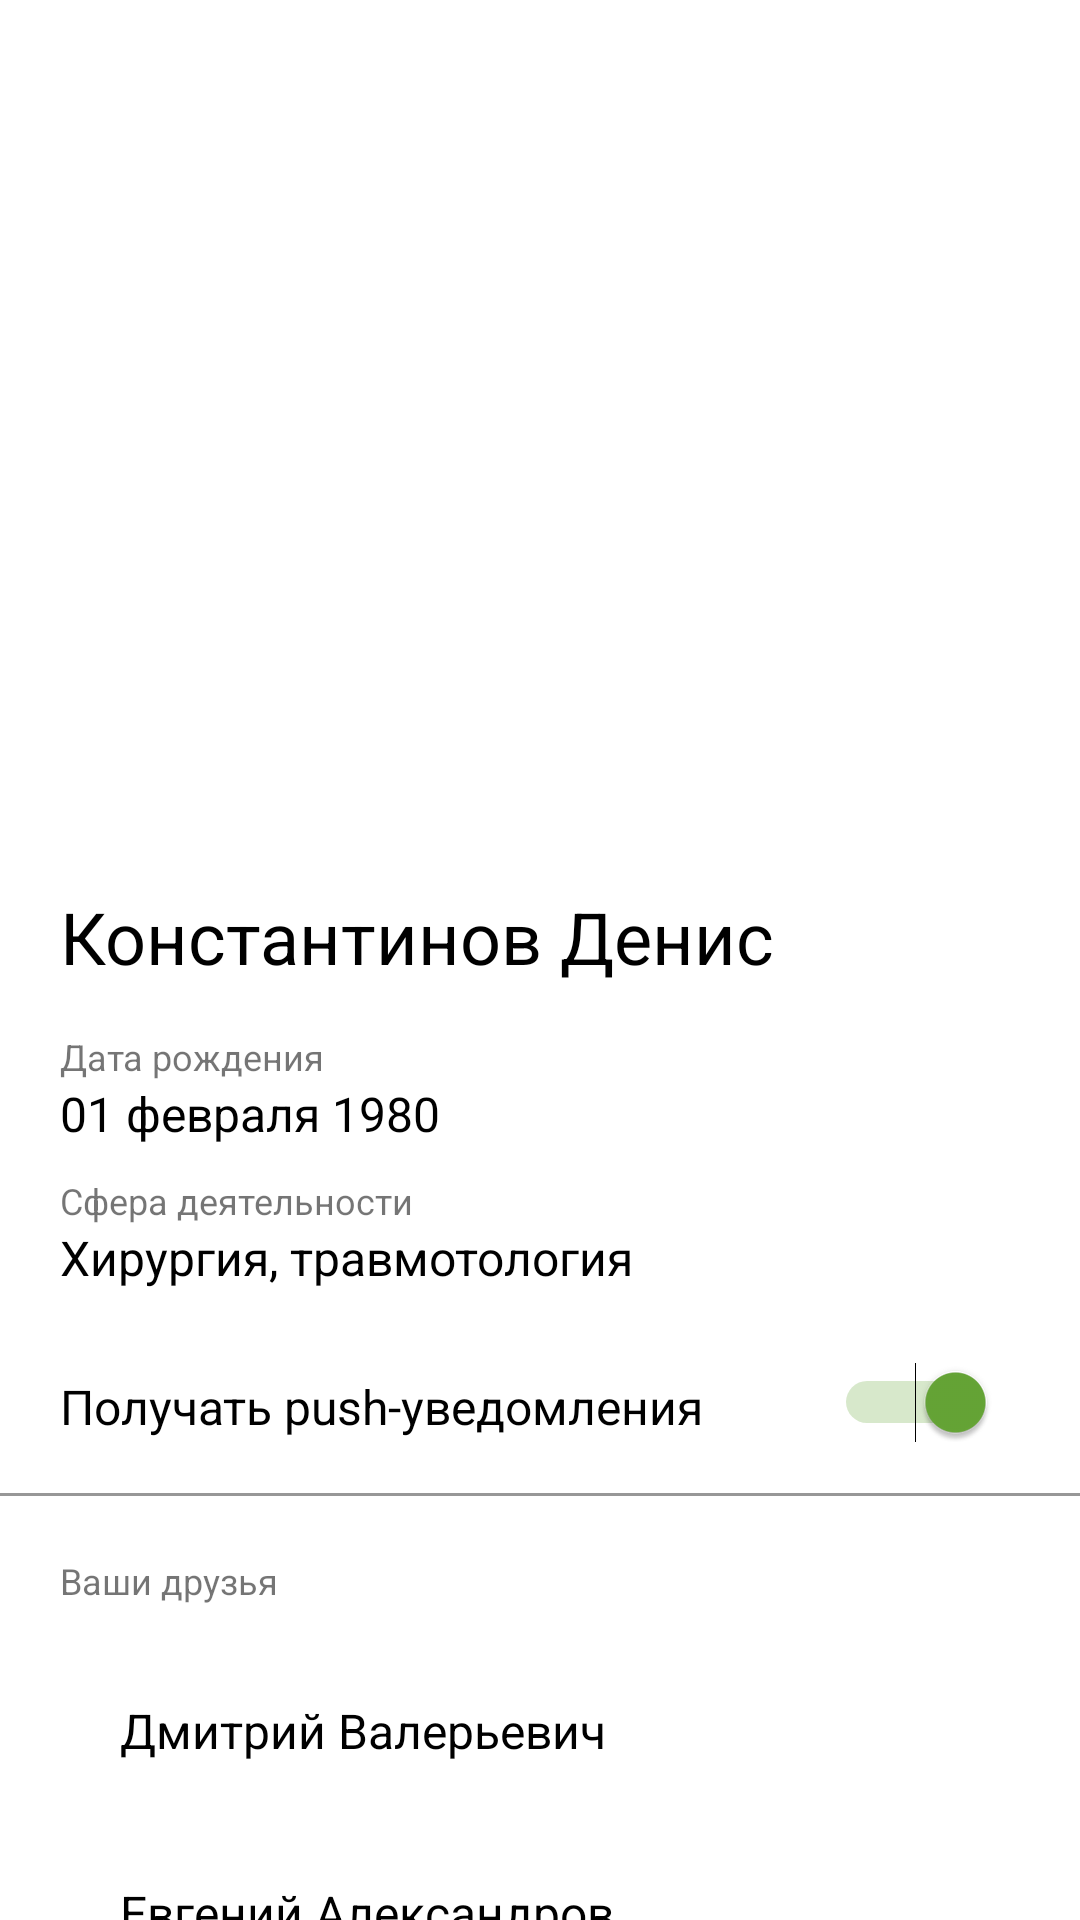

Layout XML and referenced resources for this Android screen:
<!-- AndroidManifest.xml: application theme Theme.Module1 -->
<!-- res/layout/content_scrolling.xml -->
<?xml version="1.0" encoding="utf-8"?>
<androidx.constraintlayout.widget.ConstraintLayout xmlns:android="http://schemas.android.com/apk/res/android"
    xmlns:app="http://schemas.android.com/apk/res-auto"
    xmlns:tools="http://schemas.android.com/tools"
    android:layout_width="match_parent"
    android:layout_height="wrap_content">

    <ImageView
        android:id="@+id/profile_image"
        android:layout_width="match_parent"
        android:layout_height="220dp"
        android:layout_marginTop="?actionBarSize"
        android:contentDescription="@string/profile_image"
        android:src="@drawable/image_man"
        app:layout_constraintEnd_toEndOf="parent"
        app:layout_constraintStart_toStartOf="parent"
        app:layout_constraintTop_toTopOf="parent" />

    <TextView
        android:id="@+id/profile_name"
        android:layout_width="wrap_content"
        android:layout_height="32dp"
        android:layout_marginStart="20dp"
        android:layout_marginTop="20dp"
        android:text="@string/user_name"
        android:textSize="24sp"
        android:textColor="@color/black"
        app:layout_constraintStart_toStartOf="parent"
        app:layout_constraintTop_toBottomOf="@+id/profile_image" />

    <TextView
        android:id="@+id/label_profile_date_birth"
        android:layout_width="wrap_content"
        android:layout_height="wrap_content"
        android:layout_marginStart="20dp"
        android:layout_marginTop="16dp"
        android:textSize="12sp"
        android:text="@string/label_date_birth"
        app:layout_constraintStart_toStartOf="parent"
        app:layout_constraintTop_toBottomOf="@+id/profile_name" />

    <TextView
        android:id="@+id/profile_date_birth"
        android:layout_width="wrap_content"
        android:layout_height="wrap_content"
        android:layout_marginStart="20dp"
        android:text="@string/date"
        android:textColor="@color/black"
        android:textSize="16sp"
        app:layout_constraintStart_toStartOf="parent"
        app:layout_constraintTop_toBottomOf="@+id/label_profile_date_birth" />

    <TextView
        android:id="@+id/label_sphere_profile"
        android:layout_width="wrap_content"
        android:layout_height="wrap_content"
        android:layout_marginStart="20dp"
        android:layout_marginTop="10dp"
        android:text="@string/label_sphere"
        android:textSize="12sp"
        app:layout_constraintStart_toStartOf="parent"
        app:layout_constraintTop_toBottomOf="@+id/profile_date_birth" />

    <TextView
        android:id="@+id/sphere_profile"
        android:layout_width="wrap_content"
        android:layout_height="wrap_content"
        android:layout_marginStart="20dp"
        android:text="@string/sphere"
        android:textColor="@color/black"
        android:textSize="16sp"
        app:layout_constraintStart_toStartOf="parent"
        app:layout_constraintTop_toBottomOf="@+id/label_sphere_profile" />

    <TextView
        android:id="@+id/question"
        android:layout_width="wrap_content"
        android:layout_height="wrap_content"
        android:layout_marginStart="20dp"
        android:layout_marginTop="28dp"
        android:text="@string/push"
        android:textSize="16sp"
        android:textColor="@color/black"
        app:layout_constraintStart_toStartOf="parent"
        app:layout_constraintTop_toBottomOf="@+id/sphere_profile" />

    <Switch
        android:id="@+id/switch1"
        android:layout_width="wrap_content"
        android:layout_height="wrap_content"
        android:layout_marginTop="178dp"
        android:layout_marginEnd="28dp"
        android:checked="true"
        android:minWidth="40dp"
        android:minHeight="24dp"
        android:theme="@style/SwitchCompatTheme"
        app:layout_constraintEnd_toEndOf="parent"
        app:layout_constraintTop_toBottomOf="@+id/profile_image"
        tools:ignore="UseSwitchCompatOrMaterialXml,TouchTargetSizeCheck" />

    <View
        android:id="@+id/view"
        android:layout_width="match_parent"
        android:layout_height="1dp"
        android:layout_marginTop="18dp"
        android:background="@color/warm_grey"
        app:layout_constraintEnd_toEndOf="parent"
        app:layout_constraintStart_toStartOf="parent"
        app:layout_constraintTop_toBottomOf="@+id/question" />

    <TextView
        android:id="@+id/label_profile_friends"
        android:layout_width="wrap_content"
        android:layout_height="wrap_content"
        android:layout_marginStart="20dp"
        android:layout_marginTop="20dp"
        android:text="@string/label_friends"
        android:textSize="12sp"
        app:layout_constraintStart_toStartOf="parent"
        app:layout_constraintTop_toBottomOf="@+id/view" />

    <ImageView
        android:id="@+id/imageView"
        android:layout_width="wrap_content"
        android:layout_height="wrap_content"
        android:layout_marginStart="20dp"
        android:layout_marginTop="16dp"
        app:layout_constraintStart_toStartOf="parent"
        app:layout_constraintTop_toBottomOf="@+id/label_profile_friends"
        app:srcCompat="@drawable/avatar_3"
        android:contentDescription="@string/avatar1" />

    <ImageView
        android:id="@+id/imageView2"
        android:layout_width="wrap_content"
        android:layout_height="wrap_content"
        android:layout_marginStart="20dp"
        android:layout_marginTop="10dp"
        app:layout_constraintStart_toStartOf="parent"
        app:layout_constraintTop_toBottomOf="@+id/imageView"
        app:srcCompat="@drawable/avatar_2"
        android:contentDescription="@string/avatar2" />

    <ImageView
        android:id="@+id/imageView3"
        android:layout_width="wrap_content"
        android:layout_height="wrap_content"
        android:layout_marginStart="20dp"
        android:layout_marginTop="10dp"
        app:layout_constraintStart_toStartOf="parent"
        app:layout_constraintTop_toBottomOf="@+id/imageView2"
        app:srcCompat="@drawable/avatar_1"
        android:contentDescription="@string/avatar3"/>

    <TextView
        android:id="@+id/text_avatar1"
        android:layout_width="wrap_content"
        android:layout_height="wrap_content"
        android:layout_marginStart="20dp"
        android:layout_marginTop="31dp"
        android:text="@string/name_avatar1"
        android:textColor="@color/black"
        android:textSize="16sp"
        app:layout_constraintStart_toEndOf="@+id/imageView"
        app:layout_constraintTop_toBottomOf="@+id/label_profile_friends" />

    <TextView
        android:id="@+id/text_avatar2"
        android:layout_width="wrap_content"
        android:layout_height="wrap_content"
        android:layout_marginStart="20dp"
        android:layout_marginTop="39dp"
        android:textColor="@color/black"
        android:textSize="16sp"
        android:text="@string/name_avatar2"
        app:layout_constraintStart_toEndOf="@+id/imageView2"
        app:layout_constraintTop_toBottomOf="@+id/text_avatar1" />

    <TextView
        android:id="@+id/text_avatar3"
        android:layout_width="wrap_content"
        android:layout_height="wrap_content"
        android:layout_marginStart="20dp"
        android:layout_marginTop="35dp"
        android:text="@string/name_avatar3"
        android:textColor="@color/black"
        android:textSize="16sp"
        app:layout_constraintStart_toEndOf="@+id/imageView3"
        app:layout_constraintTop_toBottomOf="@+id/text_avatar2" />

    <View
        android:id="@+id/view2"
        android:layout_width="match_parent"
        android:layout_height="1dp"
        android:layout_marginTop="32dp"
        android:background="@color/warm_grey"
        app:layout_constraintStart_toStartOf="parent"
        app:layout_constraintTop_toBottomOf="@+id/text_avatar3" />

    <Button
        android:id="@+id/button_logout"
        android:layout_width="wrap_content"
        android:layout_height="wrap_content"
        android:layout_marginStart="97dp"
        android:layout_marginTop="20dp"
        android:layout_marginEnd="97dp"
        android:text="@string/button_logout"
        app:layout_constraintEnd_toEndOf="parent"
        app:layout_constraintStart_toStartOf="parent"
        app:layout_constraintTop_toBottomOf="@+id/view2"
        tools:ignore="TextContrastCheck" />
</androidx.constraintlayout.widget.ConstraintLayout>
<!-- resources referenced by this layout -->
<resources>
  <color name="black">#FF000000</color>
  <color name="warm_grey">#979797</color>
  <string name="avatar1">avatar1</string>
  <string name="avatar2">avatar2</string>
  <string name="avatar3">avatar3</string>
  <string name="button_logout">Выйти из аккаунта</string>
  <string name="date">01 февраля 1980</string>
  <string name="label_date_birth">Дата рождения</string>
  <string name="label_friends">Ваши друзья</string>
  <string name="label_sphere">Сфера деятельности</string>
  <string name="name_avatar1">Дмитрий Валерьевич</string>
  <string name="name_avatar2">Евгений Александров</string>
  <string name="name_avatar3">Виктор Кузнецов</string>
  <string name="profile_image">profile image</string>
  <string name="push">Получать push-уведомления</string>
  <string name="sphere">Хирургия, травмотология</string>
  <string name="user_name">Константинов Денис</string>
  <style name="SwitchCompatTheme">
          <item name="colorControlActivated">@color/leaf</item>
      </style>
  <style name="Theme.Module1" parent="Theme.MaterialComponents.DayNight.NoActionBar">
          
          <item name="colorPrimary">@color/leaf</item>
          <item name="colorPrimaryVariant">@color/leaf</item>
          <item name="colorOnPrimary">@color/white</item>
          
          <item name="colorSecondary">@color/teal_200</item>
          <item name="colorSecondaryVariant">@color/teal_700</item>
          <item name="colorOnSecondary">@color/black</item>
          
          <item name="android:statusBarColor" tools:targetApi="l">?attr/colorPrimaryVariant</item>
          
      </style>
  <color name="leaf">#66a636</color>
  <color name="white">#FFFFFFFF</color>
  <color name="teal_200">#FF03DAC5</color>
  <color name="teal_700">#FF018786</color>
</resources>
